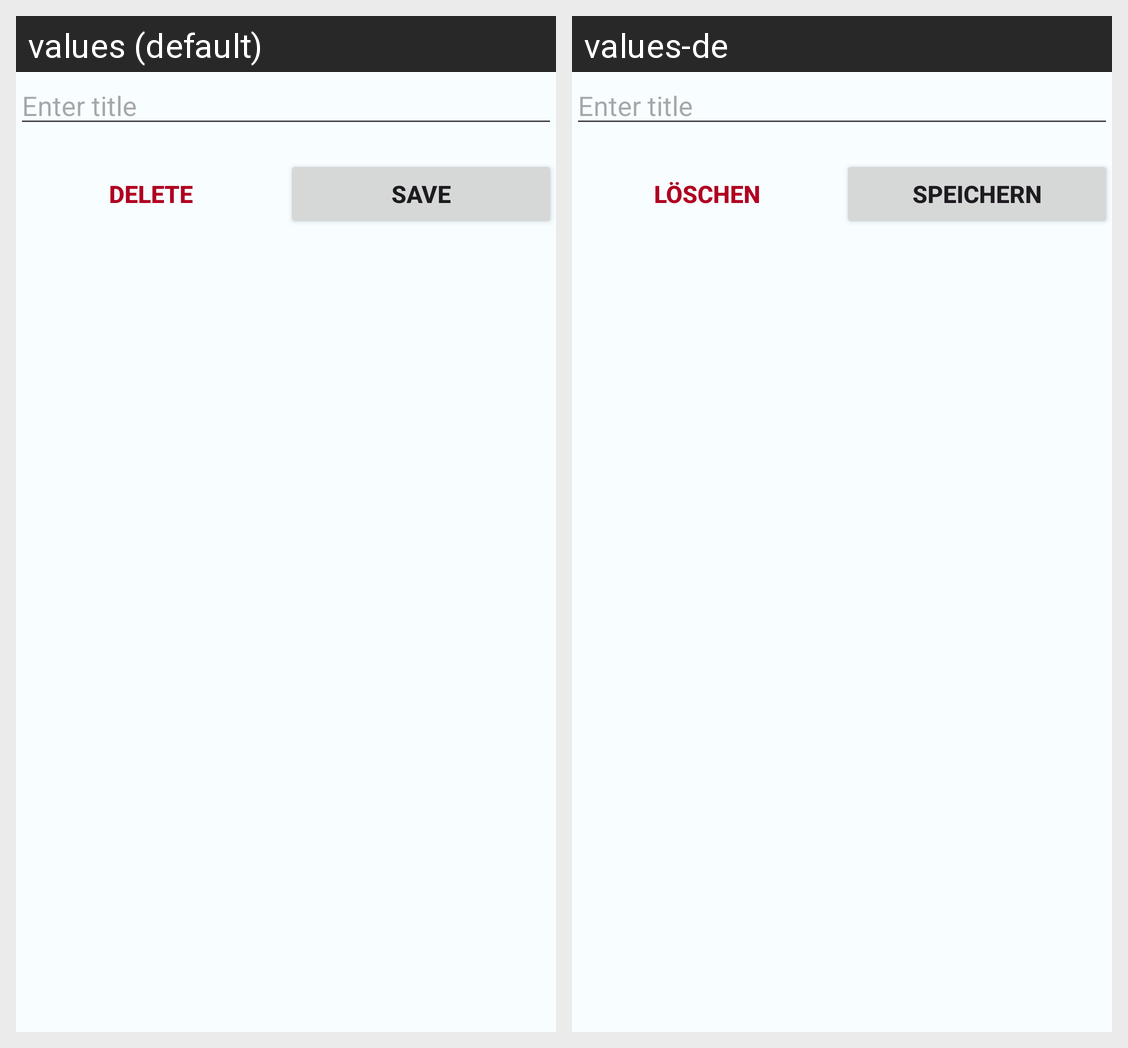

This grid shows one Android layout under two languages. Give, for every string resource on the screen, its name, the default text and each shown locale's text.
Android screen res/layout/dialogedit_travelbook.xml rendered under 2 locales, left to right: values (default), values-de. Device: Nexus 5 (rendered at 1080×1920; each locale shown at half size, 540×960, under a caption strip naming it); theme Theme.Travelbook.
Strings drawn on this screen, with the default value and each locale's value (text and hints the layout hard-codes, and strings that could not be matched under every locale, appear in the picture but are not listed):

delete
  values: DELETE
  values-de: LÖSCHEN

save
  values: SAVE
  values-de: SPEICHERN
